Image classification data set "diseases" (RobertMercieca/Dissertation on GitHub). Class labels (9): apple apple scab, apple cedar apple rust, apple healthy, grape black rot, grape esca black measles, grape healthy, potato early blight, potato late blight, potato healthy.

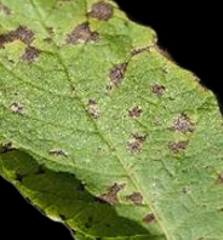
Label: potato early blight

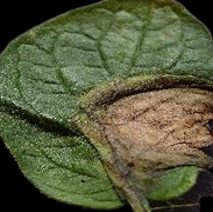
Label: potato late blight

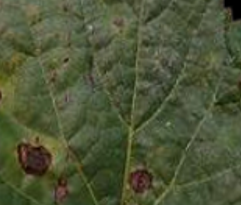
Label: grape black rot

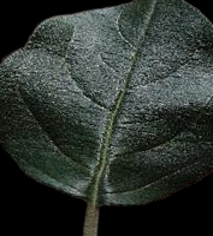
Label: apple healthy

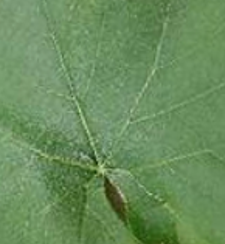
Label: grape healthy

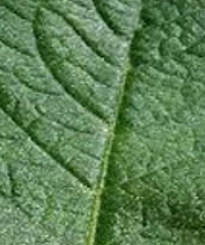
Label: potato healthy
